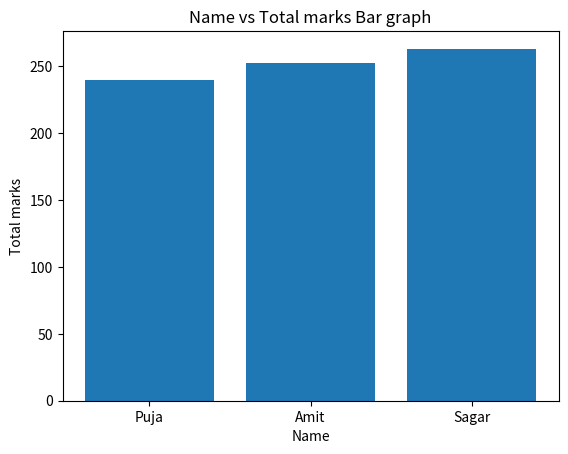

Write Python code to recreate this figure.
import pandas as pd

import matplotlib.pyplot as plt

def main():
    data = {
        'Name':['Amit','Sagar','Pooja'],
        'Math':[85,90,78],
        'Science':[92,88,80],
        'English':[75,85,82]
    }
    df = pd.DataFrame(data)
    print(df)
    obj = df.describe()
    print(obj)

    df['Total'] = df['Math'] + df['Science'] + df['English']
    print(df)
    print(df[df['Science']>85])
    df['Name'] = df['Name'].replace('Pooja','Puja')
    df = df.sort_values(by='Total')
    print(df)

    plt.bar(
        df['Name'],
        df['Total']
    )
    plt.title("Name vs Total marks Bar graph")
    plt.xlabel("Name")
    plt.ylabel("Total marks")
    plt.show()
   
if __name__ == "__main__":
    main()
